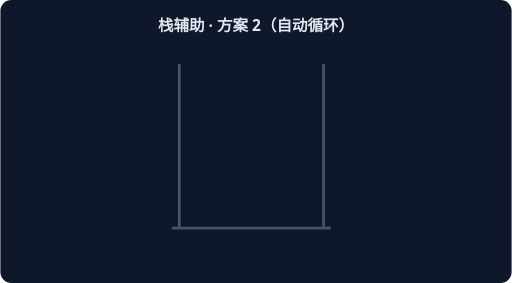
t = 0.00 s
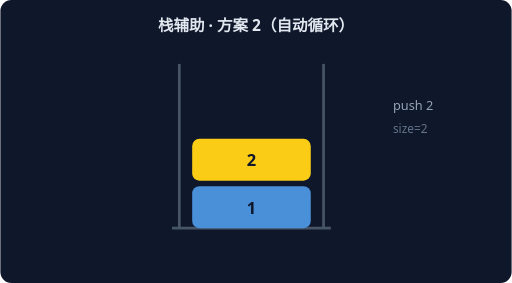
t = 1.67 s
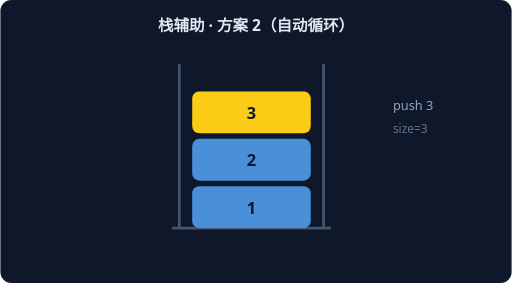
t = 3.33 s
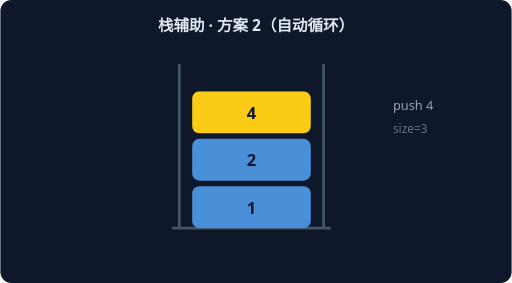
t = 5.00 s
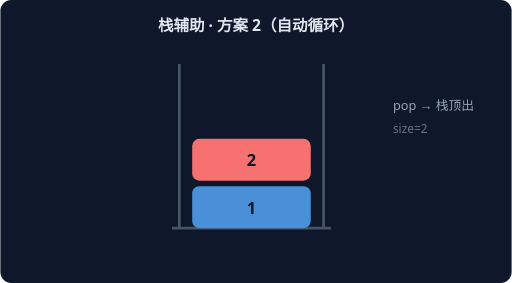
t = 6.67 s
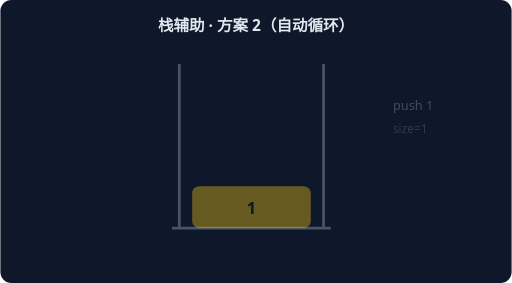
t = 8.33 s

The animated SVG that drew these frames (rendered in a browser with its animation timeline set to each time). Animation: 6 CSS @keyframes rules; frames cover the first 8.33 s, repeats indefinitely.

<svg xmlns="http://www.w3.org/2000/svg" width="560" height="310" viewBox="0 0 560 310" font-family="system-ui,sans-serif">
<rect width="560" height="310" rx="12" fill="#0F172A"/>
<text x="280" y="34" text-anchor="middle" fill="#E2E8F0" font-size="17" font-weight="600">栈辅助 · 方案 2（自动循环）</text>
<path d="M 196 250 L 196 70" stroke="#475569" stroke-width="3"/>
<path d="M 354 250 L 354 70" stroke="#475569" stroke-width="3"/>
<path d="M 188 250 L 362 250" stroke="#475569" stroke-width="3"/>
<g style="animation:sk0 7.199999999999999s linear infinite both">
<rect x="210" y="204" width="130" height="46" rx="8" fill="#FACC15"/>
<text x="275" y="234" text-anchor="middle" fill="#0F172A" font-size="18" font-weight="700">1</text>
<text x="430" y="120" fill="#94A3B8" font-size="14">push 1</text>
<text x="430" y="146" fill="#64748B" font-size="13">size=1</text>
</g>
<g style="animation:sk1 7.199999999999999s linear infinite both">
<rect x="210" y="204" width="130" height="46" rx="8" fill="#4A90D9"/>
<text x="275" y="234" text-anchor="middle" fill="#0F172A" font-size="18" font-weight="700">1</text>
<rect x="210" y="152" width="130" height="46" rx="8" fill="#FACC15"/>
<text x="275" y="182" text-anchor="middle" fill="#0F172A" font-size="18" font-weight="700">2</text>
<text x="430" y="120" fill="#94A3B8" font-size="14">push 2</text>
<text x="430" y="146" fill="#64748B" font-size="13">size=2</text>
</g>
<g style="animation:sk2 7.199999999999999s linear infinite both">
<rect x="210" y="204" width="130" height="46" rx="8" fill="#4A90D9"/>
<text x="275" y="234" text-anchor="middle" fill="#0F172A" font-size="18" font-weight="700">1</text>
<rect x="210" y="152" width="130" height="46" rx="8" fill="#4A90D9"/>
<text x="275" y="182" text-anchor="middle" fill="#0F172A" font-size="18" font-weight="700">2</text>
<rect x="210" y="100" width="130" height="46" rx="8" fill="#FACC15"/>
<text x="275" y="130" text-anchor="middle" fill="#0F172A" font-size="18" font-weight="700">3</text>
<text x="430" y="120" fill="#94A3B8" font-size="14">push 3</text>
<text x="430" y="146" fill="#64748B" font-size="13">size=3</text>
</g>
<g style="animation:sk3 7.199999999999999s linear infinite both">
<rect x="210" y="204" width="130" height="46" rx="8" fill="#4A90D9"/>
<text x="275" y="234" text-anchor="middle" fill="#0F172A" font-size="18" font-weight="700">1</text>
<rect x="210" y="152" width="130" height="46" rx="8" fill="#F87171"/>
<text x="275" y="182" text-anchor="middle" fill="#0F172A" font-size="18" font-weight="700">2</text>
<text x="430" y="120" fill="#94A3B8" font-size="14">pop → 栈顶出</text>
<text x="430" y="146" fill="#64748B" font-size="13">size=2</text>
</g>
<g style="animation:sk4 7.199999999999999s linear infinite both">
<rect x="210" y="204" width="130" height="46" rx="8" fill="#4A90D9"/>
<text x="275" y="234" text-anchor="middle" fill="#0F172A" font-size="18" font-weight="700">1</text>
<rect x="210" y="152" width="130" height="46" rx="8" fill="#4A90D9"/>
<text x="275" y="182" text-anchor="middle" fill="#0F172A" font-size="18" font-weight="700">2</text>
<rect x="210" y="100" width="130" height="46" rx="8" fill="#FACC15"/>
<text x="275" y="130" text-anchor="middle" fill="#0F172A" font-size="18" font-weight="700">4</text>
<text x="430" y="120" fill="#94A3B8" font-size="14">push 4</text>
<text x="430" y="146" fill="#64748B" font-size="13">size=3</text>
</g>
<g style="animation:sk5 7.199999999999999s linear infinite both">
<rect x="210" y="204" width="130" height="46" rx="8" fill="#4A90D9"/>
<text x="275" y="234" text-anchor="middle" fill="#0F172A" font-size="18" font-weight="700">1</text>
<rect x="210" y="152" width="130" height="46" rx="8" fill="#F87171"/>
<text x="275" y="182" text-anchor="middle" fill="#0F172A" font-size="18" font-weight="700">2</text>
<text x="430" y="120" fill="#94A3B8" font-size="14">pop → 栈顶出</text>
<text x="430" y="146" fill="#64748B" font-size="13">size=2</text>
</g>
<style>
.sk0{opacity:0} @keyframes sk0{0%{opacity:0}0.00%{opacity:0}2.50%{opacity:1}14.17%{opacity:1}16.67%{opacity:0}100%{opacity:0}}
.sk1{opacity:0} @keyframes sk1{0%{opacity:0}16.67%{opacity:0}19.17%{opacity:1}30.83%{opacity:1}33.33%{opacity:0}100%{opacity:0}}
.sk2{opacity:0} @keyframes sk2{0%{opacity:0}33.33%{opacity:0}35.83%{opacity:1}47.50%{opacity:1}50.00%{opacity:0}100%{opacity:0}}
.sk3{opacity:0} @keyframes sk3{0%{opacity:0}50.00%{opacity:0}52.50%{opacity:1}64.17%{opacity:1}66.67%{opacity:0}100%{opacity:0}}
.sk4{opacity:0} @keyframes sk4{0%{opacity:0}66.67%{opacity:0}69.17%{opacity:1}80.83%{opacity:1}83.33%{opacity:0}100%{opacity:0}}
.sk5{opacity:0} @keyframes sk5{0%{opacity:0}83.33%{opacity:0}85.83%{opacity:1}97.50%{opacity:1}100.00%{opacity:0}100%{opacity:0}}
</style></svg>
